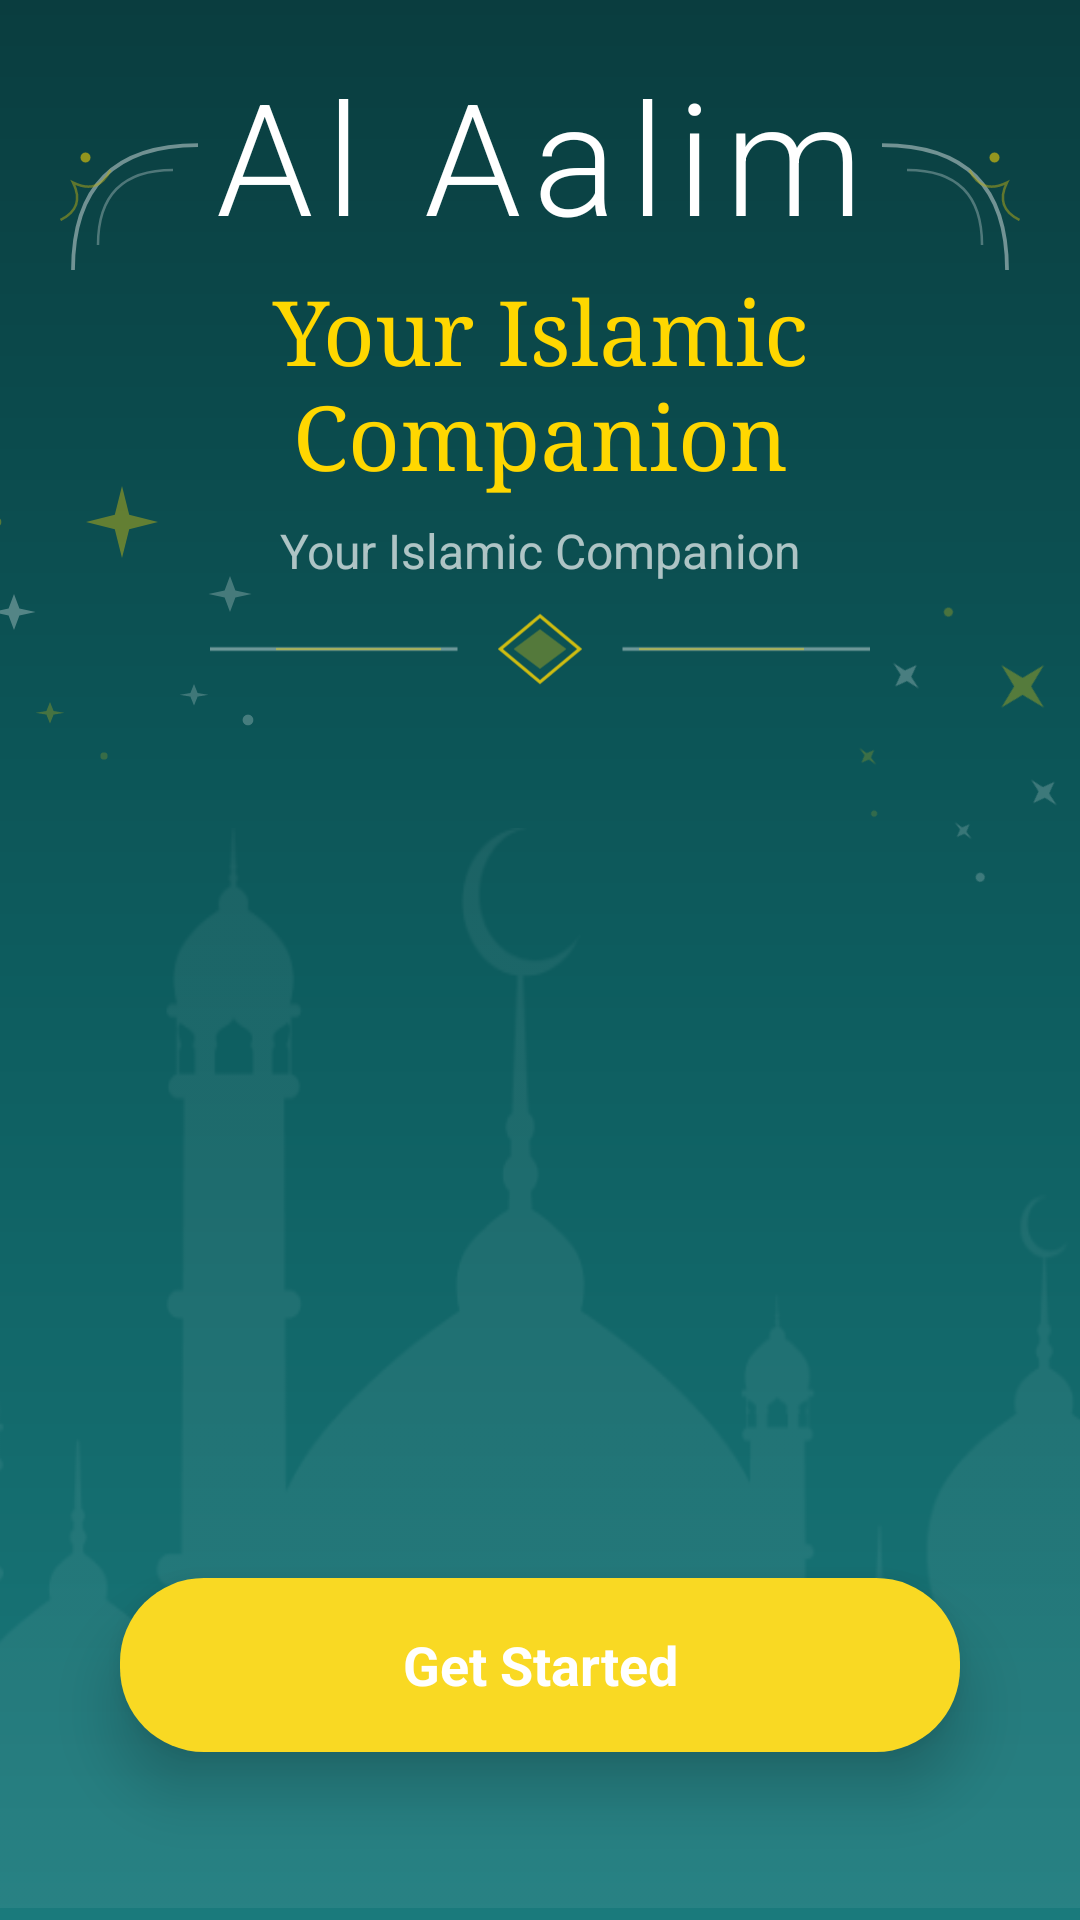

Reconstruct the res/layout file that produces this screen, plus the resources it refers to.
<!-- AndroidManifest.xml: application theme Theme.AlAalim -->
<!-- res/layout/activity_welcome.xml -->
<?xml version="1.0" encoding="utf-8"?>
<androidx.constraintlayout.widget.ConstraintLayout xmlns:android="http://schemas.android.com/apk/res/android"
    xmlns:app="http://schemas.android.com/apk/res-auto"
    xmlns:tools="http://schemas.android.com/tools"
    android:id="@+id/welcome_main"
    android:layout_width="match_parent"
    android:layout_height="match_parent"
    android:background="@drawable/login_background_gradient"
    android:fitsSystemWindows="false"
    tools:context=".WelcomeActivity">

    
    <ImageView
        android:layout_width="100dp"
        android:layout_height="100dp"
        android:alpha="0.7"
        android:contentDescription="Decoration"
        android:src="@drawable/ic_arabesque_corner"
        app:layout_constraintStart_toStartOf="parent"
        app:layout_constraintTop_toTopOf="parent"
        android:layout_marginStart="16dp"
        android:layout_marginTop="40dp" />

    
    <ImageView
        android:layout_width="100dp"
        android:layout_height="100dp"
        android:alpha="0.7"
        android:contentDescription="Decoration"
        android:rotationY="180"
        android:src="@drawable/ic_arabesque_corner"
        app:layout_constraintEnd_toEndOf="parent"
        app:layout_constraintTop_toTopOf="parent"
        android:layout_marginEnd="16dp"
        android:layout_marginTop="40dp" />

    
    <ImageView
        android:id="@+id/iv_sparkles_left"
        android:layout_width="120dp"
        android:layout_height="120dp"
        android:alpha="0.6"
        android:contentDescription="Sparkles"
        android:src="@drawable/ic_sparkles"
        app:layout_constraintStart_toStartOf="parent"
        app:layout_constraintTop_toTopOf="parent"
        android:layout_marginStart="-20dp"
        android:layout_marginTop="150dp" />

    
    <ImageView
        android:id="@+id/iv_sparkles_right"
        android:layout_width="100dp"
        android:layout_height="100dp"
        android:alpha="0.5"
        android:contentDescription="Sparkles"
        android:rotation="45"
        android:src="@drawable/ic_sparkles"
        app:layout_constraintEnd_toEndOf="parent"
        app:layout_constraintTop_toTopOf="parent"
        android:layout_marginEnd="-10dp"
        android:layout_marginTop="200dp" />

    
    <LinearLayout
        android:id="@+id/content_container"
        android:layout_width="0dp"
        android:layout_height="wrap_content"
        android:gravity="center"
        android:orientation="vertical"
        android:paddingHorizontal="@dimen/spacing_xlarge"
        app:layout_constraintBottom_toTopOf="@id/iv_mosque_silhouette"
        app:layout_constraintEnd_toEndOf="parent"
        app:layout_constraintStart_toStartOf="parent"
        app:layout_constraintTop_toTopOf="parent"
        app:layout_constraintVertical_bias="0.4">

        

        
        <TextView
            android:id="@+id/tv_title"
            android:layout_width="wrap_content"
            android:layout_height="wrap_content"
            android:layout_marginBottom="4dp"
            android:fontFamily="sans-serif-light"
            android:gravity="center"
            android:textAlignment="center"
            android:letterSpacing="0.08"
            android:text="@string/app_name"
            android:textColor="@color/white"
            android:textSize="52sp" />

        
        <TextView
            android:layout_width="wrap_content"
            android:layout_height="wrap_content"
            android:layout_marginBottom="8dp"
            android:text="@string/app_subtitle"
            android:textColor="#FFD700"
            android:gravity="center"
            android:textAlignment="center"
            android:textSize="30sp"
            android:fontFamily="serif" />

        

        
        <TextView
            android:layout_width="wrap_content"
            android:layout_height="wrap_content"
            android:layout_marginBottom="8dp"
            android:gravity="center"
            android:textAlignment="center"
            android:text="@string/app_tagline"
            android:textColor="#AAFFFFFF"
            android:textSize="16sp" />

        <ImageView
            android:layout_width="220dp"
            android:layout_height="28dp"
            android:layout_marginBottom="20dp"
            android:contentDescription="Divider"
            android:src="@drawable/ic_islamic_divider" />

        

    </LinearLayout>

    
    <ImageView
        android:id="@+id/iv_mosque_silhouette"
        android:layout_width="714dp"
        android:layout_height="360dp"
        android:layout_marginBottom="4dp"
        android:adjustViewBounds="true"
        android:alpha="0.5"
        android:contentDescription="Mosque silhouette"
        android:scaleType="fitXY"
        android:src="@drawable/mosque_skyline_new"
        app:layout_constraintBottom_toBottomOf="parent"
        app:layout_constraintEnd_toEndOf="parent"
        app:layout_constraintStart_toStartOf="parent"
        app:tint="#FFFFFF" />

    
    <TextView
        android:id="@+id/btn_get_started"
        android:layout_width="0dp"
        android:layout_height="58dp"
        android:layout_marginHorizontal="40dp"
        android:layout_marginBottom="56dp"
        android:background="@drawable/btn_gold_gradient"
        android:elevation="12dp"
        android:gravity="center"
        android:text="@string/get_started"
        android:textAllCaps="false"
        android:textColor="@color/white"
        android:textSize="@dimen/text_large"
        android:textStyle="bold"
        app:layout_constraintBottom_toBottomOf="parent"
        app:layout_constraintEnd_toEndOf="parent"
        app:layout_constraintStart_toStartOf="parent" />

</androidx.constraintlayout.widget.ConstraintLayout>
<!-- resources referenced by this layout -->
<resources>
  <color name="white">#FFFFFFFF</color>
  <dimen name="spacing_xlarge">24dp</dimen>
  <dimen name="text_large">18sp</dimen>
  <!-- drawable btn_gold_gradient (drawable) -->
  <?xml version="1.0" encoding="utf-8"?>
  <shape xmlns:android="http://schemas.android.com/apk/res/android"
      android:shape="rectangle">
      <solid android:color="@color/brand_yellow" />
      <corners android:radius="28dp" />
  </shape>
  <!-- drawable ic_arabesque_corner (drawable) -->
  <?xml version="1.0" encoding="utf-8"?>
  <vector xmlns:android="http://schemas.android.com/apk/res/android"
      android:width="120dp"
      android:height="120dp"
      android:viewportWidth="120"
      android:viewportHeight="120">
      
      <group>
          
          <path
              android:pathData="M10,60 Q10,10 60,10"
              android:strokeColor="#FFFFFF"
              android:strokeWidth="1.5"
              android:strokeAlpha="0.6"
              android:fillColor="@android:color/transparent"/>
          
          <path
              android:pathData="M20,50 Q20,20 50,20"
              android:strokeColor="#FFFFFF"
              android:strokeWidth="1"
              android:strokeAlpha="0.4"
              android:fillColor="@android:color/transparent"/>
          
          <path
              android:pathData="M15,15 m-2,0 a2,2 0,1 1,4 0 a2,2 0,1 1,-4 0"
              android:fillColor="#FFD700"
              android:fillAlpha="0.8"/>
          
          <path
              android:pathData="M5,40 Q15,35 10,25 Q20,30 25,20"
              android:strokeColor="#FFD700"
              android:strokeWidth="1"
              android:strokeAlpha="0.5"
              android:fillColor="@android:color/transparent"/>
      </group>
  </vector>
  <!-- drawable login_background_gradient (drawable) -->
  <?xml version="1.0" encoding="utf-8"?>
  <shape xmlns:android="http://schemas.android.com/apk/res/android"
      android:shape="rectangle">
      
      <gradient
          android:type="linear"
          android:angle="160"
          android:startColor="#0A3D3F"
          android:centerColor="#0D5C5E"
          android:endColor="#1A7A7C" />
  </shape>
  <string name="app_name">Al Aalim</string>
  <string name="app_subtitle">Your Islamic Companion</string>
  <string name="app_tagline">Your Islamic Companion</string>
  <string name="get_started">Get Started</string>
  <style name="Theme.AlAalim" parent="Base.Theme.AlAalim" />
  <color name="brand_yellow">#F9D923</color>
  <style name="Base.Theme.AlAalim" parent="Theme.Material3.DayNight.NoActionBar">
          
          
          <item name="colorPrimary">@color/gold_rich</item>
          
          
          <item name="android:textCursorDrawable">@drawable/custom_cursor</item>
          <item name="colorControlActivated">@color/primary_teal</item>
          
          
          <item name="android:windowTranslucentStatus">false</item>
          <item name="android:windowTranslucentNavigation">false</item>
          <item name="android:statusBarColor">@android:color/transparent</item>
          <item name="android:navigationBarColor">@android:color/transparent</item>
          <item name="android:windowLayoutInDisplayCutoutMode" tools:targetApi="p">shortEdges</item>
      </style>
  <color name="gold_rich">#D4AF37</color>
  <!-- drawable custom_cursor (drawable) -->
  <?xml version="1.0" encoding="utf-8"?>
  <shape xmlns:android="http://schemas.android.com/apk/res/android" android:shape="rectangle">
      <size android:width="2dp" />
      <solid android:color="@color/white" />
  </shape>
  <color name="primary_teal">#1B8A8E</color>
</resources>
